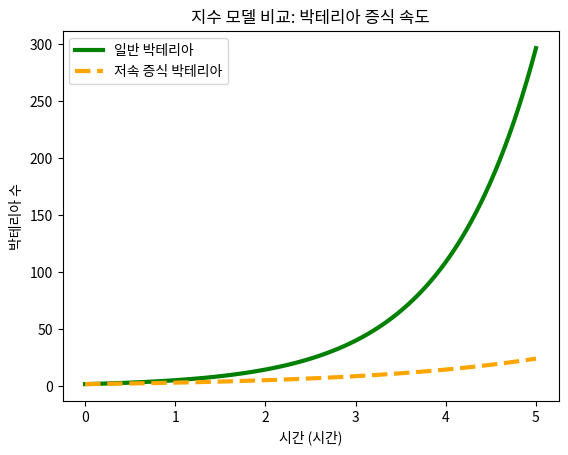

Write the Python code that produced this figure.
import matplotlib.pyplot as plt
import numpy as np

# 입력 데이터: 0시간부터 5시간까지
time = np.linspace(0, 5, 100)

# 지수 함수 정의
def bacteria_growth_model(t):
    # 2 * e^(t) -> 초기 2마리, 시간당 증식률
    return 2 * np.exp(t)

# 시간에 따른 박테리아 수 예측
bacteria_count = bacteria_growth_model(time)


# TODO: 증식 속도가 느린 새로운 지수 함수 정의
def bacteria_growth_growth_model(t):
    # 2 * e^(0.5 t) -> 초기 2마리, 시간당 증식률
    return 2 * np.exp(0.5 * t)


# TODO: 새로운 모델로 박테리아 수 예측
slow_bacteria_count = bacteria_growth_growth_model(time)

# 두 그래프 함께 그리기
plt.plot(time, bacteria_count, color='green', linewidth=3, label='일반 박테리아')
plt.plot(time, slow_bacteria_count, color='orange', linewidth=3, linestyle='--', label='저속 증식 박테리아')
plt.title('지수 모델 비교: 박테리아 증식 속도')
plt.xlabel('시간 (시간)')
plt.ylabel('박테리아 수')
plt.legend()
plt.show()
